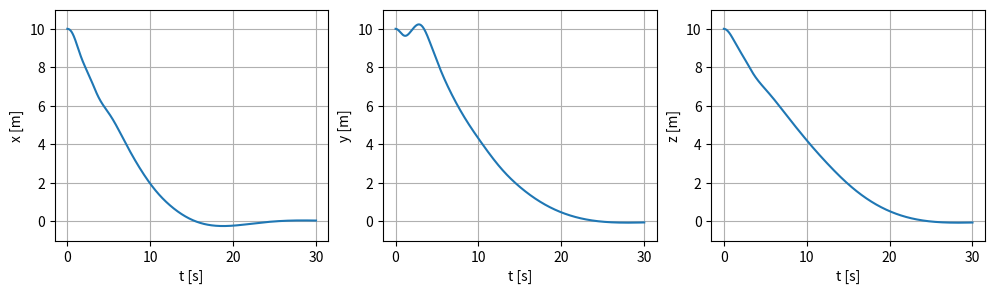

Recreate this plot in Python.
import numpy as np
from scipy.integrate import odeint
import matplotlib.pyplot as plt
from scipy.spatial.transform import Rotation as R


def CombineMatrix (M11, M12, M21, M22):
    #Combines four nxn matrices to one 2nx2n matrix
    return np.concatenate((np.concatenate((M11,M12),axis=1),np.concatenate((M21,M22),axis=1)))

def S(a):
    #Skew symetrical matrix operator
    return np.array([[0, -a[2], a[1]],[a[2], 0, -a[0]],[-a[1],a[0],0]])

def U(q):
    #q = [n, e1, e2, e3]^T = [eta, epsilon]^T
    #Used in Jacobian between {I}- and {B} frame 
    e = np.array([q[1], q[2], q[3]])
    n = q[0]
    bottom = n*I3x3 + S(e)
    return np.array([-e,bottom[0],bottom[1],bottom[2]])

def C(nu):
    #Coriolis matrix
    #nu = [v, omega]^T = [u, v, w, p, q, r]^T
    global _M11, _M12, _M21, _M22
    C11 = O3x3
    C12 = -S(_M11@nu[:3]+_M12@nu[3:])
    C21 = -S(_M11@nu[:3]+_M12@nu[3:])
    C22 = -S(_M22@nu[3:]+_M21@nu[:3])
    return CombineMatrix(C11,C12,C21,C22)

def D(nu):
    #Dampening matrix
    #nu = [v, omega]^T = [u, v, w, p, q, r]^T
    D1 = np.diag((70, 100, 100, 30, 50, 50))  
    D2 = np.diag((100*abs(nu[0]), 200*abs(nu[1]), 200*abs(nu[2]), 50*abs(nu[3]), 100*abs(nu[4]), 100*abs(nu[5])))
    return D1+D2

def QuaternionMultiplication(q1,q2):
    M11 = np.array([q1[0]])
    M12 = np.array([-q1[1], -q1[2], -q1[3]])
    M21 = np.array([[q1[1]], [q1[2]], [q1[3]]])
    M22 = q1[0]*I3x3 + S(q1[1:])
    M1 = np.concatenate((M11, M12))
    M2 = np.concatenate((M21, M22),axis = 1)
    M = np.array([M1, M2[0], M2[1], M2[2]])
    return M@q2

def conjugate(q):
    return np.array([q[0], -q[1], -q[2], -q[3]])

def sign(a):
    return 1 if a >= 0 else -1

def Kp(q):
    return CombineMatrix(np.transpose(R.from_quat(q).as_matrix())*Kx, O3x3, O3x3, c*I3x3)

#Matrices needed inside other matrices
I3x3 = np.identity(3)
O3x3 = np.zeros((3,3))
O4x3 = np.zeros((4,3))

#Zero3x3 = np.array([[0]*3]*3)
#Zero4x3 = np.array([[0]*3]*4)

#Interia matrix is constatnt, values from Fossen 1994
_M11 = np.array([[215, 0, 0],[0, 265, 0],[0, 0, 265]])
_M12 = O3x3
_M21 = O3x3
_M22 = np.array([[40, 0, 0],[0, 80, 0],[0, 0, 80]])
M = CombineMatrix(_M11,_M12,_M21,_M22)

def model(state,t):
    global M
    x = state[:3]
    q = state[3:7]
    nu = state[7:]
    z_x = x - x_d
    q_tilde = QuaternionMultiplication(conjugate(q_d),q)
    q_tilde /= np.linalg.norm(q_tilde)
    z_q = sign(q_tilde[0])*np.array([q_tilde[1], q_tilde[2], q_tilde[3]])
    z = np.concatenate([z_x,z_q])
    J11 = np.concatenate([R.from_quat(q).as_matrix(), O3x3], axis=1)
    J21 = np.concatenate([O4x3,1/2*U(q)], axis = 1)
    J = np.concatenate([J11,J21])
    zeta_dot = J@nu
    nu_dot = np.linalg.inv(M)@(-C(nu)@nu - D(nu)@nu - Kd@nu - Kp(q)@z)
    return np.concatenate([zeta_dot,nu_dot])


# Controller parameters
Kx = 30                     # Position proportional gain
c = 200                     # Attitude proportional gain
Kd = np.identity((6))       # Derivative gain

## Simulation parameters
# Timeaxis
t = np.linspace(0,30,1000)

# Inintal values
x_init = np.array([10, 10, 10])
q_init = np.array([0.5]*4)
nu_init = np.array([0]*6)
zeta0 = np.concatenate([x_init, q_init, nu_init])

# Desired endpoint and orientation
x_d = np.array([0,0,0])
q_d = np.array([1] + [0]*3)

# Simulation
simulation = odeint(model,zeta0,t)
x = simulation[:,0]
y = simulation[:,1]
z = simulation[:,2]


# Plot
fig, axs = plt.subplots(1, 3, figsize=(12, 3))
axs[0].set_ylabel('x [m]')
axs[1].set_ylabel('y [m]')
axs[2].set_ylabel('z [m]')
axs[0].plot(t, x)
axs[1].plot(t, y)
axs[2].plot(t, z)

for ax in axs: 
    ax.grid()
    ax.set_xlabel('t [s]')
    ax.set_ylim([-1, 11])
plt.show()

# [redacted]

